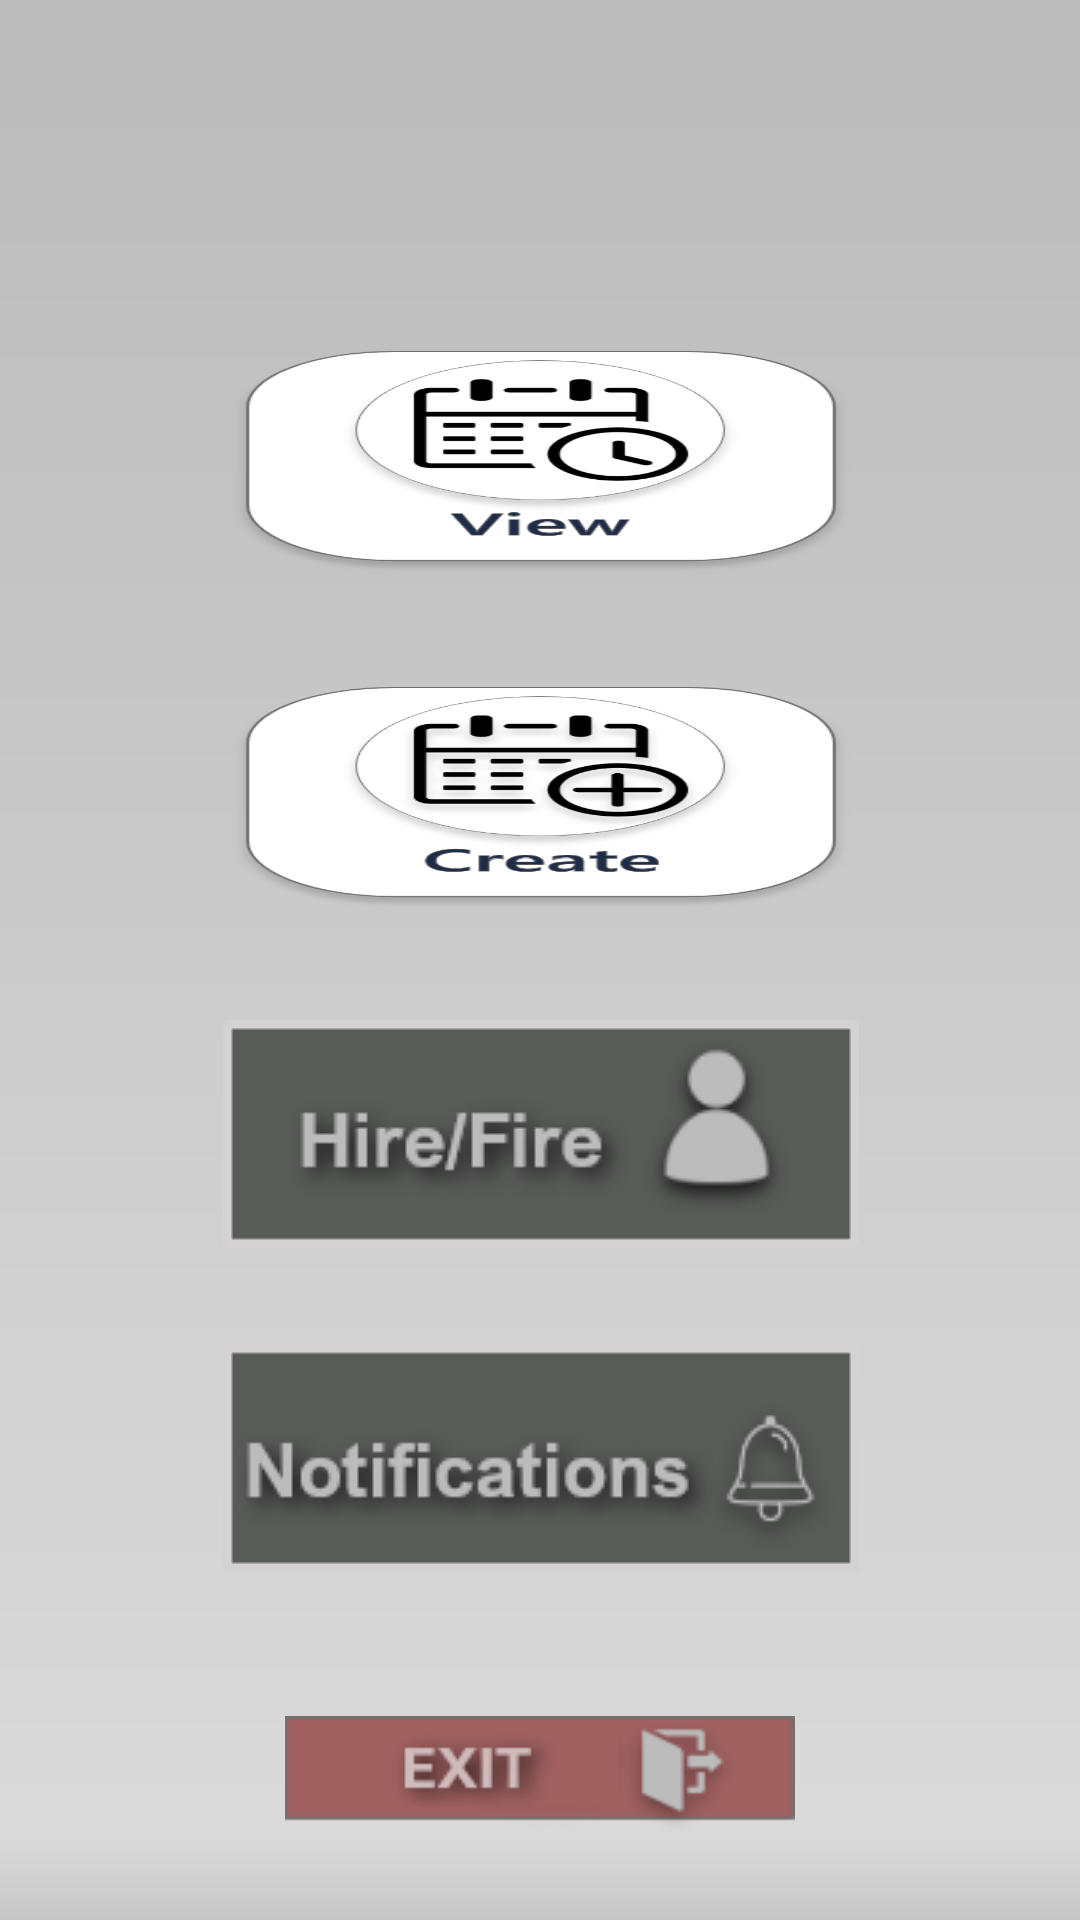

Write the Android layout XML for this screen, with the resource values it uses.
<!-- AndroidManifest.xml: application theme Theme.Texn_Logism_Login -->
<!-- res/layout/admin_form.xml -->
<?xml version="1.0" encoding="utf-8"?>
<androidx.constraintlayout.widget.ConstraintLayout xmlns:android="http://schemas.android.com/apk/res/android"
    xmlns:app="http://schemas.android.com/apk/res-auto"
    xmlns:tools="http://schemas.android.com/tools"
    android:theme="@style/Theme.Design.NoActionBar"
    android:layout_width="match_parent"
    android:layout_height="match_parent"
    android:background="@drawable/backgroundsample"
    tools:context=".AdminActivity">

    <Button
        android:layout_width="212dp"
        android:layout_height="76dp"
        android:layout_marginTop="228dp"
        android:background="@drawable/button_create"
        app:layout_constraintEnd_toEndOf="parent"
        app:layout_constraintHorizontal_bias="0.503"
        app:layout_constraintStart_toStartOf="parent"
        app:layout_constraintTop_toTopOf="parent" />

    <Button
        android:layout_width="212dp"
        android:layout_height="76dp"
        android:layout_marginTop="116dp"
        android:background="@drawable/button_view"
        app:layout_constraintEnd_toEndOf="parent"
        app:layout_constraintHorizontal_bias="0.503"
        app:layout_constraintStart_toStartOf="parent"
        app:layout_constraintTop_toTopOf="parent" />

    <Button
        android:id="@+id/buttonHireFire"
        android:layout_width="212dp"
        android:layout_height="76dp"
        android:layout_marginTop="340dp"
        android:background="@drawable/button_hire_fire"
        app:layout_constraintEnd_toEndOf="parent"
        app:layout_constraintHorizontal_bias="0.503"
        app:layout_constraintStart_toStartOf="parent"
        app:layout_constraintTop_toTopOf="parent" />

    <Button
        android:background="@drawable/button_notifications"
        android:layout_width="212dp"
        android:layout_height="76dp"
        android:layout_marginTop="448dp"
        app:layout_constraintEnd_toEndOf="parent"
        app:layout_constraintHorizontal_bias="0.503"
        app:layout_constraintStart_toStartOf="parent"
        app:layout_constraintTop_toTopOf="parent" />

    <Button
        android:id="@+id/buttonExit"
        android:layout_width="169.88dp"
        android:layout_height="38.88dp"
        android:layout_marginTop="572dp"
        android:background="@drawable/button_exit"
        app:layout_constraintEnd_toEndOf="parent"
        app:layout_constraintStart_toStartOf="parent"
        app:layout_constraintTop_toTopOf="parent" />

</androidx.constraintlayout.widget.ConstraintLayout>
<!-- resources referenced by this layout -->
<resources>
  <!-- drawable backgroundsample: png bitmap (drawable, 2393 bytes) -->
  <!-- drawable button_create (drawable) -->
  <?xml version="1.0" encoding="utf-8"?>
  <selector xmlns:android="http://schemas.android.com/apk/res/android">
      <item android:drawable="@drawable/create_button_pressed"
          android:state_pressed="true" />
      <item android:drawable="@drawable/create_button" />
  </selector>
  <!-- drawable button_exit (drawable) -->
  <?xml version="1.0" encoding="utf-8"?>
  <selector xmlns:android="http://schemas.android.com/apk/res/android">
      <item android:drawable="@drawable/exit_pressed2"
          android:state_pressed="true" />
      <item android:drawable="@drawable/exit2" />
  </selector>
  <!-- drawable button_hire_fire (drawable) -->
  <?xml version="1.0" encoding="utf-8"?>
  <selector xmlns:android="http://schemas.android.com/apk/res/android">
      <item android:drawable="@drawable/hirefire_pressed"
          android:state_pressed="true" />
      <item android:drawable="@drawable/hirefire" />
  </selector>
  <!-- drawable button_notifications (drawable) -->
  <?xml version="1.0" encoding="utf-8"?>
  <selector xmlns:android="http://schemas.android.com/apk/res/android">
      <item android:drawable="@drawable/notifications_pressed"
          android:state_pressed="true" />
      <item android:drawable="@drawable/notifications" />
  </selector>
  <!-- drawable button_view (drawable) -->
  <?xml version="1.0" encoding="utf-8"?>
  <selector xmlns:android="http://schemas.android.com/apk/res/android">
      <item android:drawable="@drawable/view_button_pressed"
          android:state_pressed="true" />
      <item android:drawable="@drawable/view_button" />
  </selector>
  <style name="Theme.Texn_Logism_Login" parent="Theme.AppCompat.Light.NoActionBar">
          
          <item name="colorPrimary">@color/purple_500</item>
          <item name="colorPrimaryVariant">@color/purple_700</item>
          <item name="colorOnPrimary">@color/white</item>
          
          <item name="colorSecondary">@color/teal_200</item>
          <item name="colorSecondaryVariant">@color/teal_700</item>
          <item name="colorOnSecondary">@color/black</item>
          
          <item name="android:statusBarColor" tools:targetApi="l">?attr/colorPrimaryVariant</item>
          
      </style>
  <!-- drawable create_button_pressed: png bitmap (drawable-v24, 40331 bytes) -->
  <!-- drawable create_button: png bitmap (drawable-v24, 42449 bytes) -->
  <!-- drawable exit_pressed2: png bitmap (drawable-v24, 4987 bytes) -->
  <!-- drawable exit2: png bitmap (drawable-v24, 5312 bytes) -->
  <!-- drawable hirefire_pressed: png bitmap (drawable-v24, 4767 bytes) -->
  <!-- drawable hirefire: png bitmap (drawable-v24, 5972 bytes) -->
  <!-- drawable notifications_pressed: png bitmap (drawable-v24, 5912 bytes) -->
  <!-- drawable notifications: png bitmap (drawable-v24, 7326 bytes) -->
  <!-- drawable view_button_pressed: png bitmap (drawable-v24, 33428 bytes) -->
  <!-- drawable view_button: png bitmap (drawable-v24, 35373 bytes) -->
  <!-- not gathered from this repository: default colours our renderer supplied (Android Studio template values) -->
  <color name="purple_500">#FF6200EE</color>
  <color name="purple_700">#FF3700B3</color>
  <color name="teal_200">#FF03DAC5</color>
  <color name="teal_700">#FF018786</color>
  <color name="black">#FF000000</color>
  <color name="white">#FFFFFFFF</color>
</resources>
